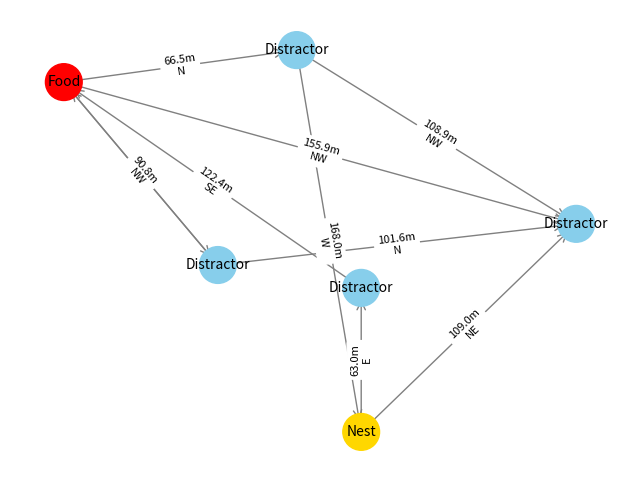

Here is the Python script that generated this plot:
import math
import random
import networkx as nx
import matplotlib.pyplot as plt

class Environment:
    def __init__(self, num_nodes=6, edge_connection_prob=0.3, max_tries=100, plot=False):
        """
        Initializes the environment.

        :param num_nodes: Total number of nodes in the graph
        :param edge_connection_prob: Probability for each ordered pair of nodes to have an edge
        :param max_tries: Maximum attempts to generate a valid graph
        :param plot: If True, visualize the environment after creation
        """
        self.num_nodes = num_nodes
        self.edge_connection_prob = edge_connection_prob
        self.max_tries = max_tries
        self.graph = nx.DiGraph()
        self.nest = None
        self.food = None

        self._setup_environment()
        if plot:
            self.visualize_environment()

    def _setup_environment(self):
        attempt = 0

        while attempt < self.max_tries:
            self.graph.clear()
            # create nodes with random positions
            for node in range(self.num_nodes):
                pos = self._random_position()
                self.graph.add_node(node, position=pos, type='Distractor')

            # randomly add directed edges
            nodes = list(self.graph.nodes())
            for i in nodes:
                for j in nodes:
                    if i == j:
                        continue
                    if random.random() < self.edge_connection_prob:
                        self.graph.add_edge(i, j)

            # randomly choose nest and food nodes from the graph.
            self.nest, self.food = random.sample(nodes, 2)
            self.graph.nodes[self.nest]['type'] = 'Nest'
            self.graph.nodes[self.food]['type'] = 'Food'

            # remove any direct connection between nest and food (vice versa)
            if self.graph.has_edge(self.nest, self.food):
                self.graph.remove_edge(self.nest, self.food)
            if self.graph.has_edge(self.food, self.nest):
                self.graph.remove_edge(self.food, self.nest)

            # every node must have at least one connection
            all_have_edge = all(self.graph.degree(n) > 0 for n in nodes)
            undirected = self.graph.to_undirected()
            connected = nx.is_connected(undirected)
            # there must be a directed path from nest to food
            path_exists = nx.has_path(self.graph, self.nest, self.food)

            if all_have_edge and connected and path_exists:
                self._assign_edge_attributes()
                return

            attempt += 1

        raise RuntimeError(
            f"Failed to generate a valid graph after {self.max_tries} trials"
        )

    def _assign_edge_attributes(self):
        """Assigns distance and direction to each edge based on node positions"""
        positions = nx.get_node_attributes(self.graph, 'position')
        for u, v in self.graph.edges():
            pos_u = positions[u]
            pos_v = positions[v]
            distance = self.calculate_distance(pos_u, pos_v)
            direction = self.calculate_direction(pos_u, pos_v)
            self.graph[u][v]['distance'] = distance
            self.graph[u][v]['direction'] = direction

    def _random_position(self):
        """Generates a random (x, y) position"""
        return (random.randint(-100, 100), random.randint(-100, 100))

    def calculate_distance(self, pos1, pos2):
        """Calculates the Euclidean distance between two points"""
        dx = pos2[0] - pos1[0]
        dy = pos2[1] - pos1[1]
        return math.hypot(dx, dy)

    def calculate_direction(self, pos1, pos2):
        """
        Computes the direction from pos1 to pos2 to one of the 8 quadrants
        """
        dx = pos2[0] - pos1[0]
        dy = pos2[1] - pos1[1]
        angle = math.degrees(math.atan2(dy, dx))
        if angle < 0:
            angle += 360

        directions = ["N", "NE", "E", "SE", "S", "SW", "W", "NW"]
        idx = int((angle + 22.5) // 45) % 8
        return directions[idx]

    def visualize_environment(self):
        """Visualizes the directed graph with node types and edge attributes"""
        pos = nx.get_node_attributes(self.graph, 'position')
        types = nx.get_node_attributes(self.graph, 'type')
        colors = {'Nest': 'gold', 'Food': 'red', 'Distractor': 'skyblue'}

        node_colors = [colors.get(types[n], 'gray') for n in self.graph.nodes()]
        labels = {n: f"{types[n]}" for n in self.graph.nodes()}

        plt.figure(figsize=(8, 6))
        nx.draw_networkx_nodes(self.graph, pos, node_color=node_colors, node_size=700)
        nx.draw_networkx_labels(self.graph, pos, labels, font_size=10)
        nx.draw_networkx_edges(self.graph, pos, arrowstyle='->', arrowsize=15, edge_color='gray')

        edge_labels = {(u, v): f"{self.graph[u][v]['distance']:.1f}m\n{self.graph[u][v]['direction']}"
                       for u, v in self.graph.edges()}
        nx.draw_networkx_edge_labels(self.graph, pos, edge_labels=edge_labels, font_size=8)

        plt.axis('off')
        plt.show()

if __name__ == '__main__':
    env = Environment(num_nodes=6, edge_connection_prob=0.3, plot=True)
    if nx.has_path(env.graph, env.nest, env.food):
        path = nx.shortest_path(env.graph, source=env.nest, target=env.food, weight="distance")
        
        print(f"Path from Nest ({env.nest}) to Food ({env.food}):")
        for i in range(len(path) - 1):
            u, v = path[i], path[i + 1]
            edge_data = env.graph[u][v]
            print(f"  {u} -> {v} | Distance: {edge_data['distance']:.2f}m, Direction: {edge_data['direction']}")
    else:
        print("No valid path from Nest to Food!")
